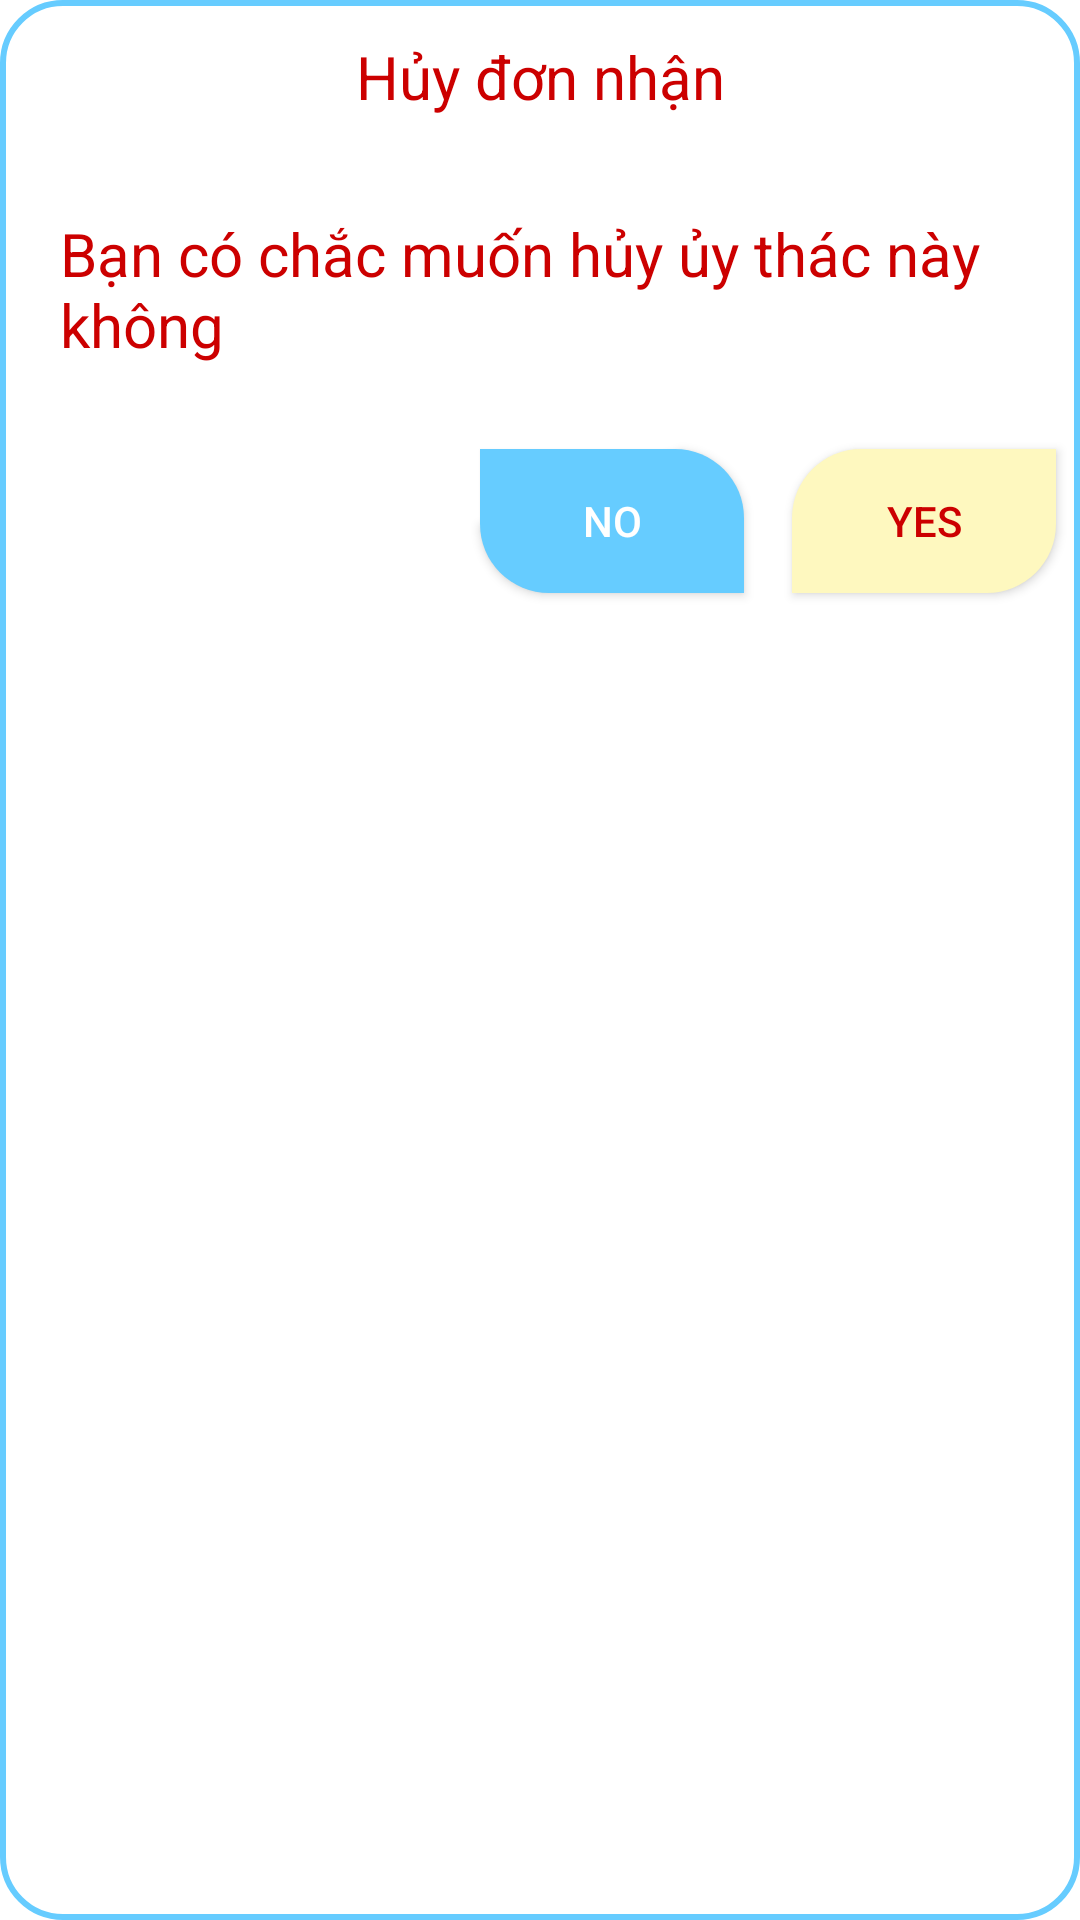

Android layout source for this screen:
<!-- AndroidManifest.xml: application theme Theme.DTruckapp -->
<!-- res/layout/fabitem3.xml -->
<?xml version="1.0" encoding="utf-8"?>
<LinearLayout xmlns:android="http://schemas.android.com/apk/res/android"
    android:layout_width="match_parent"
    android:layout_height="wrap_content"
    xmlns:app="http://schemas.android.com/apk/res-auto"
    android:layout_margin="30dp"
    android:orientation="vertical"
    android:background="@drawable/bordertv">

    <TextView
        android:layout_width="match_parent"
        android:layout_height="wrap_content"
        android:padding="12dp"
        android:textColor="@android:color/holo_red_dark"
        android:text="Hủy đơn nhận"
        android:gravity="center"
        android:textSize="20sp" />

    <LinearLayout
        android:layout_width="match_parent"
        android:layout_height="wrap_content"
        android:orientation="vertical"
        android:layout_margin="10dp">
        <TextView
            android:layout_width="match_parent"
            android:layout_height="wrap_content"
            android:text="Bạn có chắc muốn hủy ủy thác này không"
            android:textSize="20sp"
            android:textColor="@android:color/holo_red_dark"
            android:layout_margin="10dp"/>

    </LinearLayout>



    <LinearLayout
        android:layout_width="wrap_content"
        android:layout_height="wrap_content"
        android:orientation="horizontal"
        android:layout_gravity="right"
        android:weightSum="2">

        <androidx.appcompat.widget.AppCompatButton
            android:id="@+id/btnNoIdontWant"
            android:layout_width="0dp"
            android:layout_height="wrap_content"
            android:layout_margin="8dp"
            android:layout_weight="1"
            android:background="@drawable/button_signup"
            android:text="No"
            android:textColor="@android:color/white" />

        <androidx.appcompat.widget.AppCompatButton
            android:id="@+id/btnYesIDo"
            android:layout_width="0dp"
            android:layout_height="wrap_content"
            android:layout_margin="8dp"
            android:layout_weight="1"
            android:background="@drawable/button_signin"
            android:text="Yes"
            android:textColor="@android:color/holo_red_dark" />

    </LinearLayout>




</LinearLayout>
<!-- resources referenced by this layout -->
<resources>
  <!-- drawable bordertv (drawable-v24) -->
  <?xml version="1.0" encoding="utf-8"?>
  <shape xmlns:android="http://schemas.android.com/apk/res/android" android:shape="rectangle" >
      <solid android:color="#FFFFFF" />
      <corners android:radius="20dp"></corners>
      <stroke android:width="2dp" android:color="#66CCFF"/>
  </shape>
  <!-- drawable button_signin (drawable) -->
  <?xml version="1.0" encoding="utf-8"?>
  <selector xmlns:android="http://schemas.android.com/apk/res/android">
      <item>
          <shape android:shape="rectangle">
              <solid android:color="#FEF8BF"/>
              <corners android:topLeftRadius="23dp"
                      android:bottomRightRadius="23dp"/>
          </shape>
      </item>
  </selector>
  <!-- drawable button_signup (drawable) -->
  <?xml version="1.0" encoding="utf-8"?>
  <selector xmlns:android="http://schemas.android.com/apk/res/android">
      <item>
          <shape android:shape="rectangle">
              <solid android:color="#66CCFF"/>
              <corners android:topRightRadius="23dp"
                      android:bottomLeftRadius="23dp"/>
          </shape>
      </item>
  </selector>
  <style name="Theme.DTruckapp" parent="Theme.MaterialComponents.DayNight.NoActionBar">
          
          <item name="colorPrimary">@color/purple_500</item>
          <item name="colorPrimaryVariant">@color/purple_700</item>
          <item name="colorOnPrimary">@color/white</item>
          
          <item name="colorSecondary">@color/teal_200</item>
          <item name="colorSecondaryVariant">@color/teal_700</item>
          <item name="colorOnSecondary">@color/black</item>
          
          <item name="android:statusBarColor" tools:targetApi="l">?attr/colorPrimaryVariant</item>
          
      </style>
  <color name="purple_500">#FF6200EE</color>
  <color name="purple_700">#FF3700B3</color>
  <color name="white">#FFFFFFFF</color>
  <color name="teal_200">#FF03DAC5</color>
  <color name="teal_700">#66CCFF</color>
  <color name="black">#FF000000</color>
</resources>
